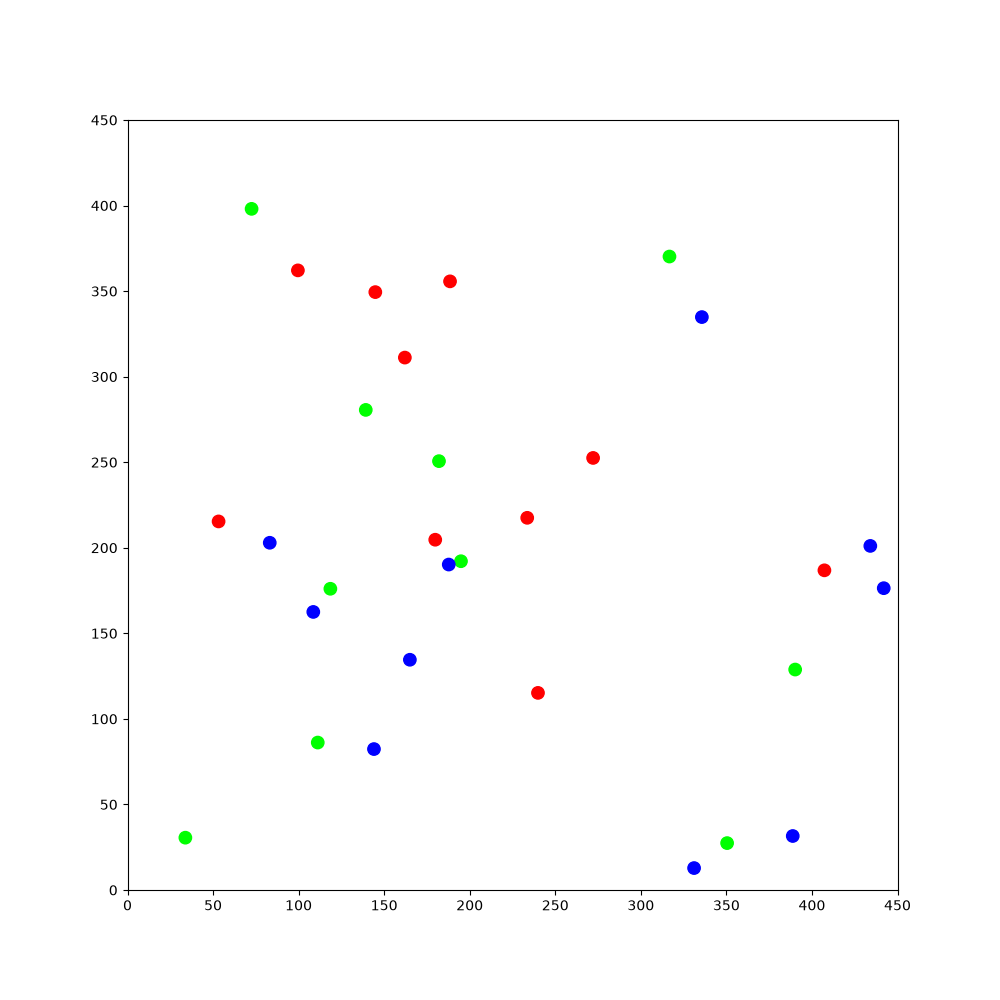

Source data for this figure (header and first rows):
156.301, 317.201, -1.02354, 1, 0, 0, 187.72, 359.024, -1.55343, 1, 0, 0, 148.443, 360.822, -2.86609, 1, 0, 0, 238.603, 230.285, -2.38494, 1, 0, 0
156.3, 317.2, -1.024, 1, 0, 0, 187.7, 359, -1.553, 1, 0, 0, 148.4, 360.8, -2.866, 1, 0, 0, 238.6, 230.3, -2.385, 1, 0, 0
156.9, 316.2, -1.006, 1, 0, 0, 187.8, 358.1, -1.48, 1, 0, 0, 147.6, 360.6, -2.805, 1, 0, 0, 237.7, 229.4, -2.387, 1, 0, 0
157.6, 315.1, -0.9987, 1, 0, 0, 187.9, 357.5, -1.339, 1, 0, 0, 147, 360.3, -2.671, 1, 0, 0, 237.1, 228.8, -2.318, 1, 0, 0
158.1, 314.4, -0.9211, 1, 0, 0, 188.1, 356.9, -1.211, 1, 0, 0, 146.5, 360, -2.549, 1, 0, 0, 236.7, 228.3, -2.186, 1, 0, 0
158.5, 313.9, -0.7984, 1, 0, 0, 188.5, 355.7, -1.209, 1, 0, 0, 146, 359.6, -2.418, 1, 0, 0, 235.9, 227.3, -2.188, 1, 0, 0
159.4, 313, -0.8121, 1, 0, 0, 188.5, 355.7, -1.209, 1, 0, 0, 145.6, 359.2, -2.285, 1, 0, 0, 235.2, 226.3, -2.187, 1, 0, 0
159.4, 313, -0.8121, 1, 0, 0, 188.5, 355.7, -1.209, 1, 0, 0, 145.2, 358.7, -2.158, 1, 0, 0, 234.7, 225.5, -2.132, 1, 0, 0
159.4, 313, -0.8121, 1, 0, 0, 188.5, 355.7, -1.209, 1, 0, 0, 144.9, 358.2, -2.028, 1, 0, 0, 234.3, 224.7, -2.058, 1, 0, 0
159.4, 313, -0.8121, 1, 0, 0, 188.5, 355.7, -1.209, 1, 0, 0, 144.7, 357.6, -1.906, 1, 0, 0, 234, 224.2, -1.92, 1, 0, 0
160, 312.4, -0.7354, 1, 0, 0, 188.5, 355.7, -1.209, 1, 0, 0, 144.5, 357, -1.771, 1, 0, 0, 233.9, 223.6, -1.782, 1, 0, 0
160.5, 312, -0.6031, 1, 0, 0, 188.5, 355.7, -1.209, 1, 0, 0, 144.3, 355.8, -1.772, 1, 0, 0, 233.8, 223, -1.651, 1, 0, 0
161, 311.7, -0.481, 1, 0, 0, 188.5, 355.7, -1.209, 1, 0, 0, 144.1, 354.9, -1.708, 1, 0, 0, 233.7, 221.7, -1.663, 1, 0, 0
162.1, 311.2, -0.4832, 1, 0, 0, 188.5, 355.7, -1.209, 1, 0, 0, 144, 354, -1.64, 1, 0, 0, 233.6, 220.8, -1.602, 1, 0, 0
162.1, 311.2, -0.4832, 1, 0, 0, 188.5, 355.7, -1.209, 1, 0, 0, 144, 353.4, -1.511, 1, 0, 0, 233.6, 219.6, -1.612, 1, 0, 0
162.1, 311.2, -0.4832, 1, 0, 0, 188.5, 355.7, -1.209, 1, 0, 0, 144.1, 352.8, -1.386, 1, 0, 0, 233.6, 219.6, -1.612, 1, 0, 0
162.1, 311.2, -0.4832, 1, 0, 0, 188.5, 355.7, -1.209, 1, 0, 0, 144.3, 351.5, -1.389, 1, 0, 0, 233.6, 219.6, -1.612, 1, 0, 0
162.1, 311.2, -0.4832, 1, 0, 0, 188.5, 355.7, -1.209, 1, 0, 0, 144.3, 351.5, -1.389, 1, 0, 0, 233.6, 219.6, -1.612, 1, 0, 0
162.1, 311.2, -0.4832, 1, 0, 0, 188.5, 355.7, -1.209, 1, 0, 0, 144.3, 351.5, -1.389, 1, 0, 0, 233.6, 218.7, -1.532, 1, 0, 0
162.1, 311.2, -0.4832, 1, 0, 0, 188.5, 355.7, -1.209, 1, 0, 0, 144.3, 351.5, -1.389, 1, 0, 0, 233.6, 217.5, -1.529, 1, 0, 0
162.1, 311.2, -0.4832, 1, 0, 0, 188.5, 355.7, -1.209, 1, 0, 0, 144.3, 351.5, -1.389, 1, 0, 0, 233.6, 217.5, -1.529, 1, 0, 0
162.1, 311.2, -0.4832, 1, 0, 0, 188.5, 355.7, -1.209, 1, 0, 0, 144.3, 351.5, -1.389, 1, 0, 0, 233.6, 217.5, -1.529, 1, 0, 0
162.1, 311.2, -0.4832, 1, 0, 0, 188.5, 355.7, -1.209, 1, 0, 0, 144.3, 351.5, -1.389, 1, 0, 0, 233.6, 217.5, -1.529, 1, 0, 0
162.1, 311.2, -0.4832, 1, 0, 0, 188.5, 355.7, -1.209, 1, 0, 0, 144.3, 351.5, -1.389, 1, 0, 0, 233.6, 217.5, -1.529, 1, 0, 0
162.1, 311.2, -0.4832, 1, 0, 0, 188.5, 355.7, -1.209, 1, 0, 0, 144.3, 351.5, -1.389, 1, 0, 0, 233.6, 217.5, -1.529, 1, 0, 0
162.1, 311.2, -0.4832, 1, 0, 0, 188.5, 355.7, -1.209, 1, 0, 0, 144.3, 351.5, -1.389, 1, 0, 0, 233.6, 217.5, -1.529, 1, 0, 0
162.1, 311.2, -0.4832, 1, 0, 0, 188.5, 355.7, -1.209, 1, 0, 0, 144.3, 351.5, -1.389, 1, 0, 0, 233.6, 217.5, -1.529, 1, 0, 0
162.1, 311.2, -0.4832, 1, 0, 0, 188.5, 355.7, -1.209, 1, 0, 0, 144.3, 351.5, -1.389, 1, 0, 0, 233.6, 217.5, -1.529, 1, 0, 0
162.1, 311.2, -0.4832, 1, 0, 0, 188.5, 355.7, -1.209, 1, 0, 0, 144.3, 351.5, -1.389, 1, 0, 0, 233.6, 217.5, -1.529, 1, 0, 0
162.1, 311.2, -0.4832, 1, 0, 0, 188.5, 355.7, -1.209, 1, 0, 0, 144.3, 351.5, -1.389, 1, 0, 0, 233.6, 217.5, -1.529, 1, 0, 0
162.1, 311.2, -0.4832, 1, 0, 0, 188.5, 355.7, -1.209, 1, 0, 0, 144.3, 351.5, -1.389, 1, 0, 0, 233.6, 217.5, -1.529, 1, 0, 0
162.1, 311.2, -0.4832, 1, 0, 0, 188.5, 355.7, -1.209, 1, 0, 0, 144.3, 351.5, -1.389, 1, 0, 0, 233.6, 217.5, -1.529, 1, 0, 0
162.1, 311.2, -0.4832, 1, 0, 0, 188.5, 355.7, -1.209, 1, 0, 0, 144.3, 351.5, -1.389, 1, 0, 0, 233.6, 217.5, -1.529, 1, 0, 0
162.1, 311.2, -0.4832, 1, 0, 0, 188.5, 355.7, -1.209, 1, 0, 0, 144.3, 351.5, -1.389, 1, 0, 0, 233.6, 217.5, -1.529, 1, 0, 0
162.1, 311.2, -0.4832, 1, 0, 0, 188.5, 355.7, -1.209, 1, 0, 0, 144.3, 351.5, -1.389, 1, 0, 0, 233.6, 217.5, -1.529, 1, 0, 0
162.1, 311.2, -0.4832, 1, 0, 0, 188.5, 355.7, -1.209, 1, 0, 0, 144.3, 351.5, -1.389, 1, 0, 0, 233.6, 217.5, -1.529, 1, 0, 0
162.1, 311.2, -0.4832, 1, 0, 0, 188.5, 355.7, -1.209, 1, 0, 0, 144.3, 351.5, -1.389, 1, 0, 0, 233.6, 217.5, -1.529, 1, 0, 0
162.1, 311.2, -0.4832, 1, 0, 0, 188.5, 355.7, -1.209, 1, 0, 0, 144.3, 351.5, -1.389, 1, 0, 0, 233.6, 217.5, -1.529, 1, 0, 0
162.1, 311.2, -0.4832, 1, 0, 0, 188.5, 355.7, -1.209, 1, 0, 0, 144.5, 350.6, -1.329, 1, 0, 0, 233.6, 217.5, -1.529, 1, 0, 0
162.1, 311.2, -0.4832, 1, 0, 0, 188.5, 355.7, -1.209, 1, 0, 0, 144.8, 349.4, -1.325, 1, 0, 0, 233.6, 217.5, -1.529, 1, 0, 0
162.1, 311.2, -0.4832, 1, 0, 0, 188.5, 355.7, -1.209, 1, 0, 0, 144.8, 349.4, -1.325, 1, 0, 0, 233.6, 217.5, -1.529, 1, 0, 0
162.1, 311.2, -0.4832, 1, 0, 0, 188.5, 355.7, -1.209, 1, 0, 0, 144.8, 349.4, -1.325, 1, 0, 0, 233.6, 217.5, -1.529, 1, 0, 0
162.1, 311.2, -0.4832, 1, 0, 0, 188.5, 355.7, -1.209, 1, 0, 0, 144.8, 349.4, -1.325, 1, 0, 0, 233.6, 217.5, -1.529, 1, 0, 0
162.1, 311.2, -0.4832, 1, 0, 0, 188.5, 355.7, -1.209, 1, 0, 0, 144.8, 349.4, -1.325, 1, 0, 0, 233.6, 217.5, -1.529, 1, 0, 0
162.1, 311.2, -0.4832, 1, 0, 0, 188.5, 355.7, -1.209, 1, 0, 0, 144.8, 349.4, -1.325, 1, 0, 0, 233.6, 217.5, -1.529, 1, 0, 0
162.1, 311.2, -0.4832, 1, 0, 0, 188.5, 355.7, -1.209, 1, 0, 0, 144.8, 349.4, -1.325, 1, 0, 0, 233.6, 217.5, -1.529, 1, 0, 0
162.1, 311.2, -0.4832, 1, 0, 0, 188.5, 355.7, -1.209, 1, 0, 0, 144.8, 349.4, -1.325, 1, 0, 0, 233.6, 217.5, -1.529, 1, 0, 0
162.1, 311.2, -0.4832, 1, 0, 0, 188.5, 355.7, -1.209, 1, 0, 0, 144.8, 349.4, -1.325, 1, 0, 0, 233.6, 217.5, -1.529, 1, 0, 0
162.1, 311.2, -0.4832, 1, 0, 0, 188.5, 355.7, -1.209, 1, 0, 0, 144.8, 349.4, -1.325, 1, 0, 0, 233.6, 217.5, -1.529, 1, 0, 0
162.1, 311.2, -0.4832, 1, 0, 0, 188.5, 355.7, -1.209, 1, 0, 0, 144.8, 349.4, -1.325, 1, 0, 0, 233.6, 217.5, -1.529, 1, 0, 0
162.1, 311.2, -0.4832, 1, 0, 0, 188.5, 355.7, -1.209, 1, 0, 0, 144.8, 349.4, -1.325, 1, 0, 0, 233.6, 217.5, -1.529, 1, 0, 0
162.1, 311.2, -0.4832, 1, 0, 0, 188.5, 355.7, -1.209, 1, 0, 0, 144.8, 349.4, -1.325, 1, 0, 0, 233.6, 217.5, -1.529, 1, 0, 0
162.1, 311.2, -0.4832, 1, 0, 0, 188.5, 355.7, -1.209, 1, 0, 0, 144.8, 349.4, -1.325, 1, 0, 0, 233.6, 217.5, -1.529, 1, 0, 0
162.1, 311.2, -0.4832, 1, 0, 0, 188.5, 355.7, -1.209, 1, 0, 0, 144.8, 349.4, -1.325, 1, 0, 0, 233.6, 217.5, -1.529, 1, 0, 0
162.1, 311.2, -0.4832, 1, 0, 0, 188.5, 355.7, -1.209, 1, 0, 0, 144.8, 349.4, -1.325, 1, 0, 0, 233.6, 217.5, -1.529, 1, 0, 0
162.1, 311.2, -0.4832, 1, 0, 0, 188.5, 355.7, -1.209, 1, 0, 0, 144.8, 349.4, -1.325, 1, 0, 0, 233.6, 217.5, -1.529, 1, 0, 0
162.1, 311.2, -0.4832, 1, 0, 0, 188.5, 355.7, -1.209, 1, 0, 0, 144.8, 349.4, -1.325, 1, 0, 0, 233.6, 217.5, -1.529, 1, 0, 0
162.1, 311.2, -0.4832, 1, 0, 0, 188.5, 355.7, -1.209, 1, 0, 0, 144.8, 349.4, -1.325, 1, 0, 0, 233.6, 217.5, -1.529, 1, 0, 0
162.1, 311.2, -0.4832, 1, 0, 0, 188.5, 355.7, -1.209, 1, 0, 0, 144.8, 349.4, -1.325, 1, 0, 0, 233.6, 217.5, -1.529, 1, 0, 0
162.1, 311.2, -0.4832, 1, 0, 0, 188.5, 355.7, -1.209, 1, 0, 0, 144.8, 349.4, -1.325, 1, 0, 0, 233.6, 217.5, -1.529, 1, 0, 0
162.1, 311.2, -0.4832, 1, 0, 0, 188.5, 355.7, -1.209, 1, 0, 0, 144.8, 349.4, -1.325, 1, 0, 0, 233.6, 217.5, -1.529, 1, 0, 0
... 1,740 more rows
